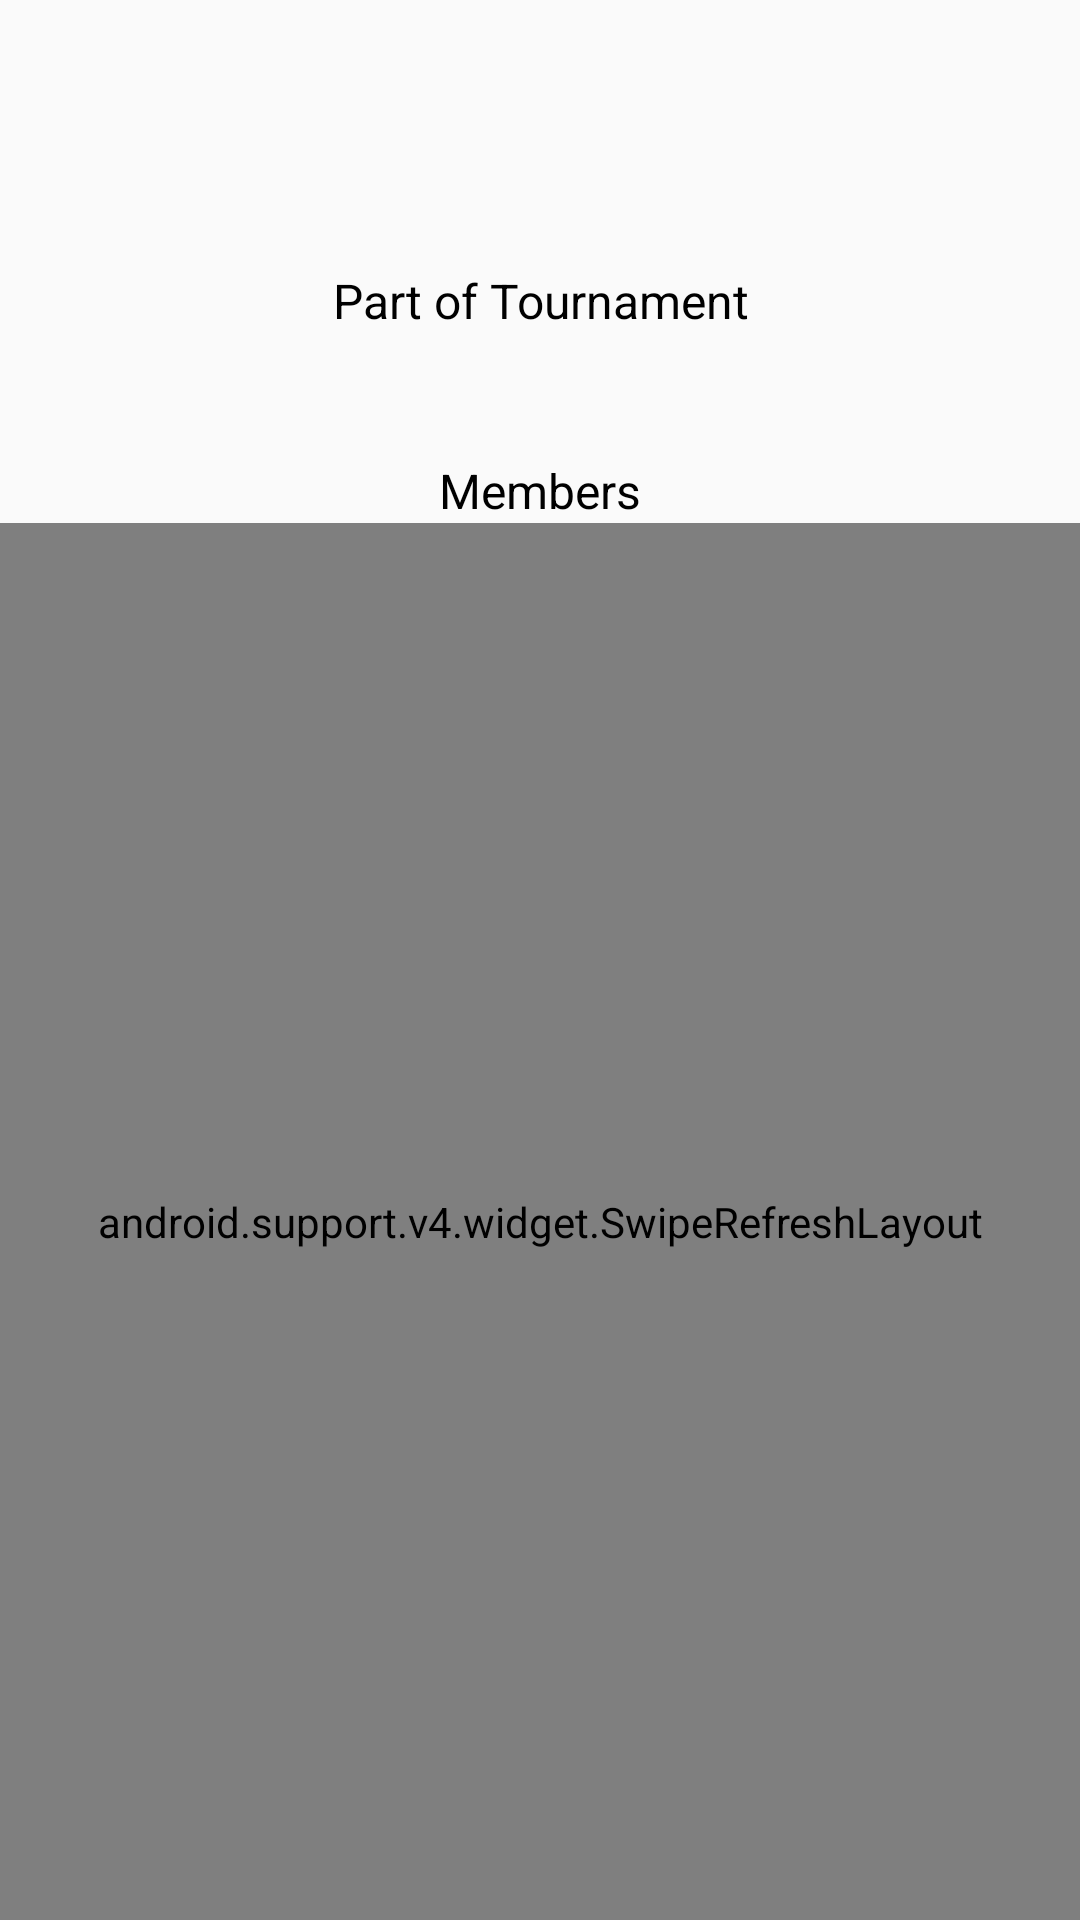

Produce the Android XML layout that renders to this screen, including the resource entries it uses.
<!-- AndroidManifest.xml: application theme AppTheme -->
<!-- res/layout/fragment_team_info.xml -->
<LinearLayout xmlns:android="http://schemas.android.com/apk/res/android"
    xmlns:tools="http://schemas.android.com/tools"
    android:layout_width="match_parent"
    android:layout_height="match_parent"
    android:orientation="vertical"
    tools:context="com.tourneynizer.tourneynizer.fragments.TeamInfoFragment">

    <RelativeLayout
        android:layout_width="match_parent"
        android:layout_margin="@dimen/marginSize"
        android:layout_height="wrap_content">

        <ImageView
            android:layout_width="wrap_content"
            android:layout_height="wrap_content"
            android:layout_alignParentTop="true"
            android:id="@+id/logo"
            android:layout_alignParentStart="true"/>

        <TextView
            android:layout_width="match_parent"
            android:layout_height="wrap_content"
            android:textColor="@color/titleTextColor"
            android:textSize="@dimen/largeTextSize"
            android:layout_alignParentTop="true"
            android:layout_toEndOf="@id/logo"
            android:id="@+id/teamName"
            android:textAlignment="center"/>

        <TextView
            android:layout_width="match_parent"
            android:layout_height="wrap_content"
            android:layout_below="@id/teamName"
            android:layout_toEndOf="@id/logo"
            android:textAlignment="center"
            android:padding="@dimen/paddingSize"
            android:id="@+id/creatorName" />

    </RelativeLayout>

    <TextView
        android:layout_width="match_parent"
        android:layout_height="wrap_content"
        android:textSize="@dimen/mediumTextSize"
        android:textAlignment="center"
        android:textColor="@color/titleTextColor"
        android:text="@string/partOfTournament"/>

    <TextView
        android:layout_width="wrap_content"
        android:layout_height="wrap_content"
        android:layout_gravity="center"
        android:padding="@dimen/paddingSize"
        android:textSize="@dimen/mediumTextSize"
        android:id="@+id/tournamentName"/>

    <TextView
        android:layout_width="match_parent"
        android:layout_height="wrap_content"
        android:layout_marginTop="@dimen/marginSize"
        android:textAlignment="center"
        android:textColor="@color/titleTextColor"
        android:textSize="@dimen/mediumTextSize"
        android:text="@string/teamMembers"/>

    <RelativeLayout
        android:layout_width="match_parent"
        android:layout_height="match_parent">

        <android.support.v4.widget.SwipeRefreshLayout
            android:layout_width="match_parent"
            android:layout_height="match_parent"
            android:layout_above="@id/buttons"
            android:id="@+id/swipeRefresher">

            <ListView
                android:layout_width="match_parent"
                android:layout_height="match_parent"
                android:layout_alignParentTop="true"
                android:id="@+id/memberList"/>

        </android.support.v4.widget.SwipeRefreshLayout>

        <LinearLayout
            android:layout_width="match_parent"
            android:layout_height="wrap_content"
            android:layout_alignParentBottom="true"
            android:orientation="horizontal"
            android:id="@+id/buttons">

            <Button
                android:layout_width="0dp"
                android:layout_height="wrap_content"
                android:layout_weight="1"
                android:visibility="gone"
                android:layout_marginBottom="@dimen/marginSize"
                android:id="@+id/requestButton1"
                android:text="@string/viewRequests"/>

            <Button
                android:layout_width="0dp"
                android:layout_height="wrap_content"
                android:layout_weight="1"
                android:visibility="gone"
                android:layout_marginBottom="@dimen/marginSize"
                android:id="@+id/requestButton2"
                android:text="@string/requestPlayers"/>

        </LinearLayout>

    </RelativeLayout>

</LinearLayout>
<!-- resources referenced by this layout -->
<resources>
  <color name="titleTextColor">#000000</color>
  <dimen name="largeTextSize">30sp</dimen>
  <dimen name="marginSize">10dp</dimen>
  <dimen name="mediumTextSize">16sp</dimen>
  <dimen name="paddingSize">5dp</dimen>
  <string name="partOfTournament">Part of Tournament</string>
  <string name="requestPlayers">Find Players</string>
  <string name="teamMembers">Members</string>
  <string name="viewRequests">View Requests</string>
  <style name="AppTheme" parent="Theme.AppCompat.Light.DarkActionBar">
  		<item name="actionBarStyle">@style/actionBarStyle</item>
  		<item name="colorPrimary">@color/colorPrimary</item>
  		<item name="colorPrimaryDark">@color/colorPrimaryDark</item>
  		<item name="colorAccent">@color/colorAccent</item>
  	</style>
  <style name="actionBarStyle" parent="Widget.AppCompat.Light.ActionBar">
  		<item name="background">@color/colorPrimaryDark</item>
  		<item name="height">@dimen/bar_height</item>
  		<item name="titleTextStyle">@style/actionBarTitleStyle</item>
  	</style>
  <color name="colorPrimary">#2980B9</color>
  <color name="colorPrimaryDark">#2C3E50</color>
  <color name="colorAccent">#E84C3C</color>
  <dimen name="bar_height">35dp</dimen>
  <style name="actionBarTitleStyle" parent="@style/TextAppearance.AppCompat.Widget.ActionBar.Title">
  		<item name="android:textColor">@color/colorAccent</item>
  		<item name="android:textSize">@dimen/bar_text_size</item>
  	</style>
  <dimen name="bar_text_size">20sp</dimen>
</resources>
